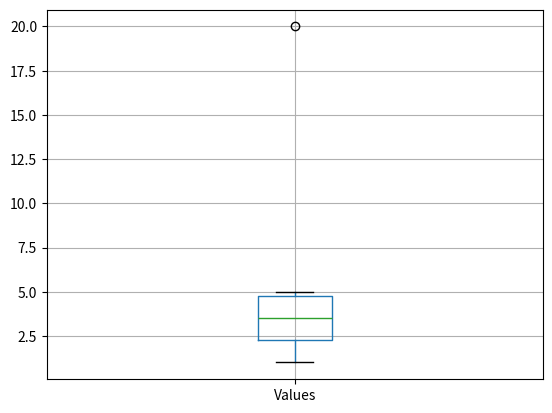

Source code (Python):
import pandas as pd
import matplotlib.pyplot as plt

# Sample DataFrame
data = {'Values': [1, 2, 3, 4, 5, 20]}

df = pd.DataFrame(data)

# Boxplot for visual inspection
df.boxplot(column='Values')
plt.show()